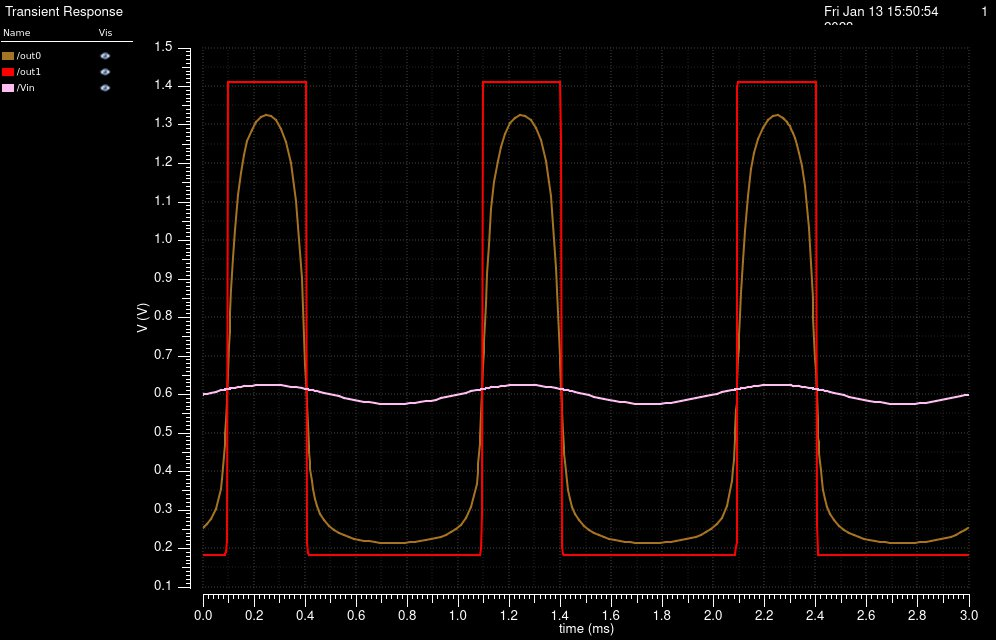

Data behind this chart, as committed beside it:
/out0 X, /out0 Y, /out1 X, /out1 Y, /Vin X, /Vin Y
0, 0.2544, 0, 0.1826, 0, 0.6
5e-06, 0.2571, 5e-06, 0.1826, 5e-06, 0.6008
1.5e-05, 0.2638, 1.5e-05, 0.1826, 1.5e-05, 0.6024
2.994972532005258e-05, 0.2764, 2.994972532005258e-05, 0.1826, 2.994972532005258e-05, 0.6047
4.994972532005257e-05, 0.3023, 4.994972532005257e-05, 0.1826, 4.994972532005257e-05, 0.6077
6.994972532005257e-05, 0.3557, 6.994972532005257e-05, 0.1828, 6.994972532005257e-05, 0.6106
7.494972532005257e-05, 0.3807, 7.494972532005257e-05, 0.1829, 7.494972532005257e-05, 0.6113
8.494972532005257e-05, 0.4692, 8.494972532005257e-05, 0.1837, 8.494972532005257e-05, 0.6127
8.707355176309771e-05, 0.4964, 8.707355176309771e-05, 0.1845, 8.707355176309771e-05, 0.613
8.808475951054923e-05, 0.5103, 8.808475951054923e-05, 0.1856, 8.808475951054923e-05, 0.6131
8.923816007154402e-05, 0.5266, 8.923816007154402e-05, 0.189, 8.923816007154402e-05, 0.6133
8.949972453557472e-05, 0.5305, 8.949972453557472e-05, 0.1903, 8.949972453557472e-05, 0.6133
9.002285346363611e-05, 0.5381, 9.002285346363611e-05, 0.1929, 9.002285346363611e-05, 0.6134
9.047754555540753e-05, 0.5449, 9.047754555540753e-05, 0.1957, 9.047754555540753e-05, 0.6135
9.092274313419925e-05, 0.5515, 9.092274313419925e-05, 0.1986, 9.092274313419925e-05, 0.6135
9.149381874335917e-05, 0.5602, 9.149381874335917e-05, 0.2033, 9.149381874335917e-05, 0.6136
9.211943273974404e-05, 0.5697, 9.211943273974404e-05, 0.2094, 9.211943273974404e-05, 0.6137
9.288126505785026e-05, 0.5816, 9.288126505785026e-05, 0.2196, 9.288126505785026e-05, 0.6138
9.377202732040794e-05, 0.5955, 9.377202732040794e-05, 0.2398, 9.377202732040794e-05, 0.6139
9.412498988847534e-05, 0.6011, 9.412498988847534e-05, 0.2553, 9.412498988847534e-05, 0.6139
9.451133524775239e-05, 0.6072, 9.451133524775239e-05, 0.287, 9.451133524775239e-05, 0.614
9.465259600846169e-05, 0.6095, 9.465259600846169e-05, 0.3092, 9.465259600846169e-05, 0.614
9.482626347238864e-05, 0.6122, 9.482626347238864e-05, 0.3599, 9.482626347238864e-05, 0.614
9.494979181760622e-05, 0.6142, 9.494979181760622e-05, 0.4356, 9.494979181760622e-05, 0.614
9.508688803969736e-05, 0.6164, 9.508688803969736e-05, 0.5875, 9.508688803969736e-05, 0.6141
9.521364291780451e-05, 0.6184, 9.521364291780451e-05, 0.782, 9.521364291780451e-05, 0.6141
9.525718634082152e-05, 0.619, 9.525718634082152e-05, 0.8564, 9.525718634082152e-05, 0.6141
9.534427318685553e-05, 0.6204, 9.534427318685553e-05, 1.004, 9.534427318685553e-05, 0.6141
9.543936639616552e-05, 0.622, 9.543936639616552e-05, 1.149, 9.543936639616552e-05, 0.6141
9.546530113755269e-05, 0.6224, 9.546530113755269e-05, 1.184, 9.546530113755269e-05, 0.6141
9.551717062032703e-05, 0.6234, 9.551717062032703e-05, 1.243, 9.551717062032703e-05, 0.6141
9.554014263797433e-05, 0.6238, 9.554014263797433e-05, 1.265, 9.554014263797433e-05, 0.6141
9.558608667326893e-05, 0.6245, 9.558608667326893e-05, 1.299, 9.558608667326893e-05, 0.6141
9.564842526249745e-05, 0.6255, 9.564842526249745e-05, 1.328, 9.564842526249745e-05, 0.6141
9.572853483928045e-05, 0.6266, 9.572853483928045e-05, 1.346, 9.572853483928045e-05, 0.6141
9.58021967028996e-05, 0.6277, 9.58021967028996e-05, 1.36, 9.58021967028996e-05, 0.6142
9.582387349557711e-05, 0.6281, 9.582387349557711e-05, 1.364, 9.582387349557711e-05, 0.6142
9.586722708093211e-05, 0.6287, 9.586722708093211e-05, 1.373, 9.586722708093211e-05, 0.6142
9.592963671876706e-05, 0.6297, 9.592963671876706e-05, 1.385, 9.592963671876706e-05, 0.6142
9.600951906981359e-05, 0.6309, 9.600951906981359e-05, 1.396, 9.600951906981359e-05, 0.6142
9.61188370777913e-05, 0.6324, 9.61188370777913e-05, 1.404, 9.61188370777913e-05, 0.6142
9.625019435091846e-05, 0.6341, 9.625019435091846e-05, 1.408, 9.625019435091846e-05, 0.6142
9.645264966965156e-05, 0.6371, 9.645264966965156e-05, 1.41, 9.645264966965156e-05, 0.6142
9.659916857627375e-05, 0.6394, 9.659916857627375e-05, 1.411, 9.659916857627375e-05, 0.6143
9.674926301728813e-05, 0.6421, 9.674926301728813e-05, 1.412, 9.674926301728813e-05, 0.6143
9.678378192309246e-05, 0.6429, 9.678378192309246e-05, 1.412, 9.678378192309246e-05, 0.6143
9.685281973470113e-05, 0.6445, 9.685281973470113e-05, 1.412, 9.685281973470113e-05, 0.6143
9.693348746446623e-05, 0.6461, 9.693348746446623e-05, 1.412, 9.693348746446623e-05, 0.6143
9.701163822331409e-05, 0.6473, 9.701163822331409e-05, 1.412, 9.701163822331409e-05, 0.6143
9.709203522772013e-05, 0.6487, 9.709203522772013e-05, 1.412, 9.709203522772013e-05, 0.6143
9.725282923653219e-05, 0.6513, 9.725282923653219e-05, 1.412, 9.725282923653219e-05, 0.6143
9.745328884989793e-05, 0.6546, 9.745328884989793e-05, 1.412, 9.745328884989793e-05, 0.6144
9.78503446929909e-05, 0.661, 9.78503446929909e-05, 1.412, 9.78503446929909e-05, 0.6144
9.834537510935766e-05, 0.6691, 9.834537510935766e-05, 1.412, 9.834537510935766e-05, 0.6145
9.914341915367501e-05, 0.6821, 9.914341915367501e-05, 1.412, 9.914341915367501e-05, 0.6146
0.0001003, 0.7011, 0.0001003, 1.412, 0.0001003, 0.6147
0.0001019, 0.7272, 0.0001019, 1.412, 0.0001019, 0.6149
0.0001041, 0.762, 0.0001041, 1.412, 0.0001041, 0.6152
0.0001073, 0.8129, 0.0001073, 1.413, 0.0001073, 0.6156
0.0001112, 0.871, 0.0001112, 1.413, 0.0001112, 0.6161
... 455 more rows
